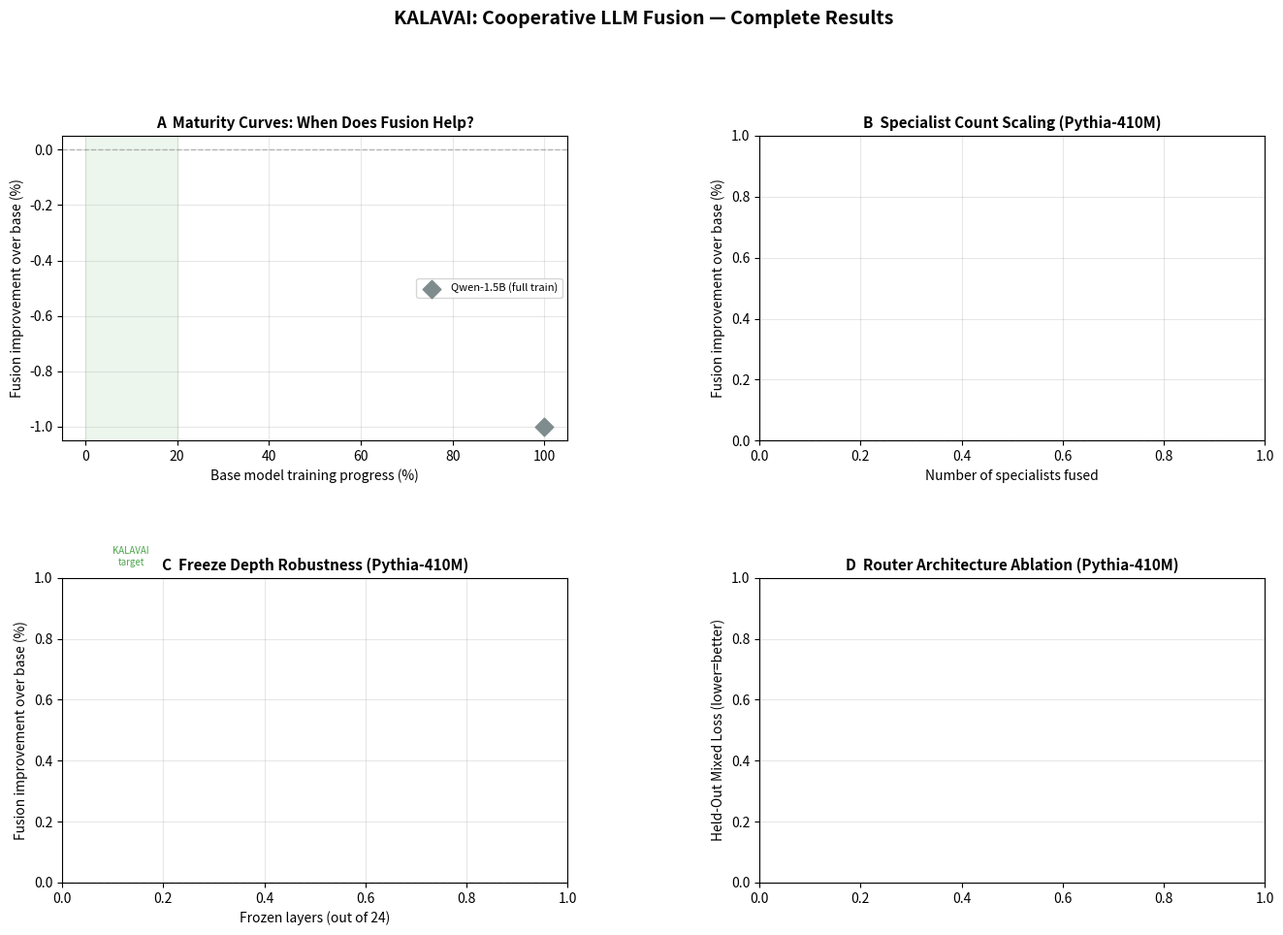

Here is the Python script that generated this plot:
#!/usr/bin/env python3
import sys
sys.stdout.reconfigure(encoding="utf-8")
"""
KALAVAI: Paper Hero Figure
=========================
2x2 subplot figure using real data from all completed experiments.
Reads actual JSON formats from each results file.
"""
import json
from pathlib import Path

import matplotlib
matplotlib.use("Agg")
import matplotlib.pyplot as plt
import matplotlib.gridspec as gridspec
import numpy as np

RESULTS = Path("results/pythia")
FIGS    = Path("figures/pythia")
FIGS.mkdir(parents=True, exist_ok=True)


def load(path):
    p = Path(path)
    if p.exists():
        return json.loads(p.read_text(encoding="utf-8"))
    return None


def main():
    fig = plt.figure(figsize=(16, 10))
    gs  = gridspec.GridSpec(2, 2, figure=fig, hspace=0.45, wspace=0.38)

    C_410M  = "#2980b9"
    C_1B    = "#e74c3c"
    C_SCALE = "#8e44ad"
    C_FREEZE= "#e67e22"
    C_BARS  = ["#95a5a6", "#f39c12", "#2980b9", "#8e44ad"]

    # ── Panel A: Maturity curves (410M + 1B) ──────────────────────────────
    ax1 = fig.add_subplot(gs[0, 0])

    ms410 = load(RESULTS / "maturity_sweep_410m/summary.json")
    if ms410:
        curve = ms410["curve"]
        xs   = [c["training_pct"] for c in curve]
        # Use multiseed mean where available, else seed42 value
        ys   = [c["multiseed"]["mean"] if c.get("multiseed") else c["improvement_pct_seed42"]
                for c in curve]
        errs = [c["multiseed"]["std"] if c.get("multiseed") else 0 for c in curve]
        ax1.errorbar(xs, ys, yerr=errs, fmt="o-", color=C_410M,
                     linewidth=2, markersize=7, capsize=4, label="Pythia-410M")

    ms1b = load(RESULTS / "pythia_1b/maturity_sweep/summary.json")
    main1b = load(RESULTS / "pythia_1b/main_result_summary.json")
    if ms1b:
        checkpoints = ms1b["checkpoints"]
        xs1b = [c["training_pct"] for c in checkpoints]
        ys1b = [c["improvement_pct"] for c in checkpoints]
        # Insert step10000 from main 1B experiment
        if main1b:
            imp10k = main1b.get("summary", {}).get("improvement_mean_pct")
            if imp10k:
                xs1b.append(7.0)
                ys1b.append(imp10k)
        pairs = sorted(zip(xs1b, ys1b))
        xs1b = [p[0] for p in pairs]
        ys1b = [p[1] for p in pairs]
        ax1.plot(xs1b, ys1b, "s-", color=C_1B, linewidth=2, markersize=7, label="Pythia-1B")

    # Qwen reference point
    ax1.scatter([100], [-1.0], marker="D", color="#7f8c8d", s=90, zorder=5,
                label="Qwen-1.5B (full train)")
    ax1.axhline(0, color="gray", linestyle="--", linewidth=1, alpha=0.5)
    ax1.axvspan(0, 20, alpha=0.07, color="green")
    ax1.text(10, ax1.get_ylim()[0] + 0.5 if ax1.get_ylim()[0] < -2 else -1.5,
             "KALAVAI\ntarget", ha="center", fontsize=7, color="green", alpha=0.7)
    ax1.set_xlabel("Base model training progress (%)", fontsize=10)
    ax1.set_ylabel("Fusion improvement over base (%)", fontsize=10)
    ax1.set_title("A  Maturity Curves: When Does Fusion Help?", fontweight="bold", fontsize=11)
    ax1.legend(fontsize=8)
    ax1.grid(True, alpha=0.3)

    # ── Panel B: Specialist count scaling ─────────────────────────────────
    ax2 = fig.add_subplot(gs[0, 1])

    fd = load(RESULTS / "five_domain/summary.json")
    if fd:
        scaling = fd["aggregate_scaling"]
        ns    = sorted(int(k.split("_")[0]) for k in scaling)
        means = [scaling[f"{n}_specialists"]["improvement_mean_pct"] for n in ns]
        stds  = [scaling[f"{n}_specialists"]["improvement_std_pct"] for n in ns]
        ax2.errorbar(ns, means, yerr=stds, fmt="o-", color=C_SCALE,
                     linewidth=2.5, markersize=9, capsize=5,
                     markerfacecolor="white", markeredgewidth=2)
        ax2.set_xticks(ns)
        ax2.set_xlim(1.5, 5.5)
        for n, m in zip(ns, means):
            ax2.annotate(f"+{m:.1f}%", (n, m), textcoords="offset points",
                         xytext=(0, 8), ha="center", fontsize=8)
    ax2.axhline(0, color="gray", linestyle="--", linewidth=1, alpha=0.5)
    ax2.set_xlabel("Number of specialists fused", fontsize=10)
    ax2.set_ylabel("Fusion improvement over base (%)", fontsize=10)
    ax2.set_title("B  Specialist Count Scaling (Pythia-410M)", fontweight="bold", fontsize=11)
    ax2.grid(True, alpha=0.3)

    # ── Panel C: Freeze depth sweep ───────────────────────────────────────
    ax3 = fig.add_subplot(gs[1, 0])

    fz = load(RESULTS / "ablation_freeze_summary.json")
    if fz:
        phase1 = fz["phase1_seed42_results"]
        ms_r   = fz.get("multi_seed_results", {})
        fzs  = [r["freeze_layers"] for r in phase1]
        imps = [r["improvement_pct"] for r in phase1]
        errs = [ms_r.get(str(f), {}).get("std", 0) for f in fzs]
        ax3.errorbar(fzs, imps, yerr=errs, fmt="o-", color=C_FREEZE,
                     linewidth=2, markersize=7, capsize=4)
        ax3.set_xticks(fzs)
        ax3.axvline(4, color="green", linestyle=":", linewidth=1.5, alpha=0.8,
                    label="Main exp (freeze=4)")
        ax3.legend(fontsize=8)
        # Annotate spread
        spread = imps[0] - imps[-1]
        ax3.annotate(f"{spread:.1f}pp spread\n→ robust to\nfreeze depth",
                     xy=(fzs[-1], imps[-1]), xytext=(6, imps[-1]+0.8),
                     fontsize=7.5, color="#7f8c8d",
                     arrowprops=dict(arrowstyle="->", color="#aaa", lw=0.8))
    ax3.axhline(0, color="gray", linestyle="--", linewidth=1, alpha=0.5)
    ax3.set_xlabel("Frozen layers (out of 24)", fontsize=10)
    ax3.set_ylabel("Fusion improvement over base (%)", fontsize=10)
    ax3.set_title("C  Freeze Depth Robustness (Pythia-410M)", fontweight="bold", fontsize=11)
    ax3.grid(True, alpha=0.3)

    # ── Panel D: Router ablation ──────────────────────────────────────────
    ax4 = fig.add_subplot(gs[1, 1])

    ra = load(RESULTS / "ablation_router_summary.json")
    if ra:
        variants = ra["variants"]
        best_ind_loss = ra["best_individual_mixed"]
        labels = ["Best\nIndividual", "Uniform\nRouting", "Simple\nLinear", "2-Layer\nMLP"]
        losses = [
            best_ind_loss,
            variants["uniform"]["mixed_loss"],
            variants["simple_linear"]["mixed_loss"],
            variants["two_layer"]["mixed_loss"],
        ]
        imps = [
            0.0,
            variants["uniform"]["improvement_pct"],
            variants["simple_linear"]["improvement_pct"],
            variants["two_layer"]["improvement_pct"],
        ]
        y_min = min(losses) * 0.993
        y_max = max(losses) * 1.007
        bars = ax4.bar(labels, losses, color=C_BARS, alpha=0.85, width=0.55,
                       edgecolor="white", linewidth=0.5)
        ax4.set_ylim(y_min, y_max)
        for bar, imp in zip(bars, imps):
            tag = f"+{imp:.1f}%" if imp > 0.01 else ("base" if imp == 0 else f"{imp:.1f}%")
            ax4.text(bar.get_x() + bar.get_width() / 2,
                     bar.get_height() + (y_max - y_min) * 0.006,
                     tag, ha="center", va="bottom", fontsize=8.5, fontweight="bold")
        # Bracket showing learned == learned
        x2 = bars[2].get_x() + bars[2].get_width() / 2
        x3 = bars[3].get_x() + bars[3].get_width() / 2
        y_br = y_min + (y_max - y_min) * 0.03
        ax4.annotate("", xy=(x3, y_br), xytext=(x2, y_br),
                     arrowprops=dict(arrowstyle="<->", color="#555", lw=1.2))
        ax4.text((x2 + x3) / 2, y_br + (y_max - y_min) * 0.01,
                 "identical", ha="center", fontsize=7.5, color="#555")
    ax4.set_ylabel("Held-Out Mixed Loss (lower=better)", fontsize=10)
    ax4.set_title("D  Router Architecture Ablation (Pythia-410M)", fontweight="bold", fontsize=11)
    ax4.grid(True, axis="y", alpha=0.3)

    fig.suptitle("KALAVAI: Cooperative LLM Fusion — Complete Results",
                 fontsize=14, fontweight="bold", y=1.01)

    out = FIGS / "fig_paper_hero.png"
    fig.savefig(out, dpi=300, bbox_inches="tight")
    plt.close(fig)
    print(f"Saved: {out}")


if __name__ == "__main__":
    main()
